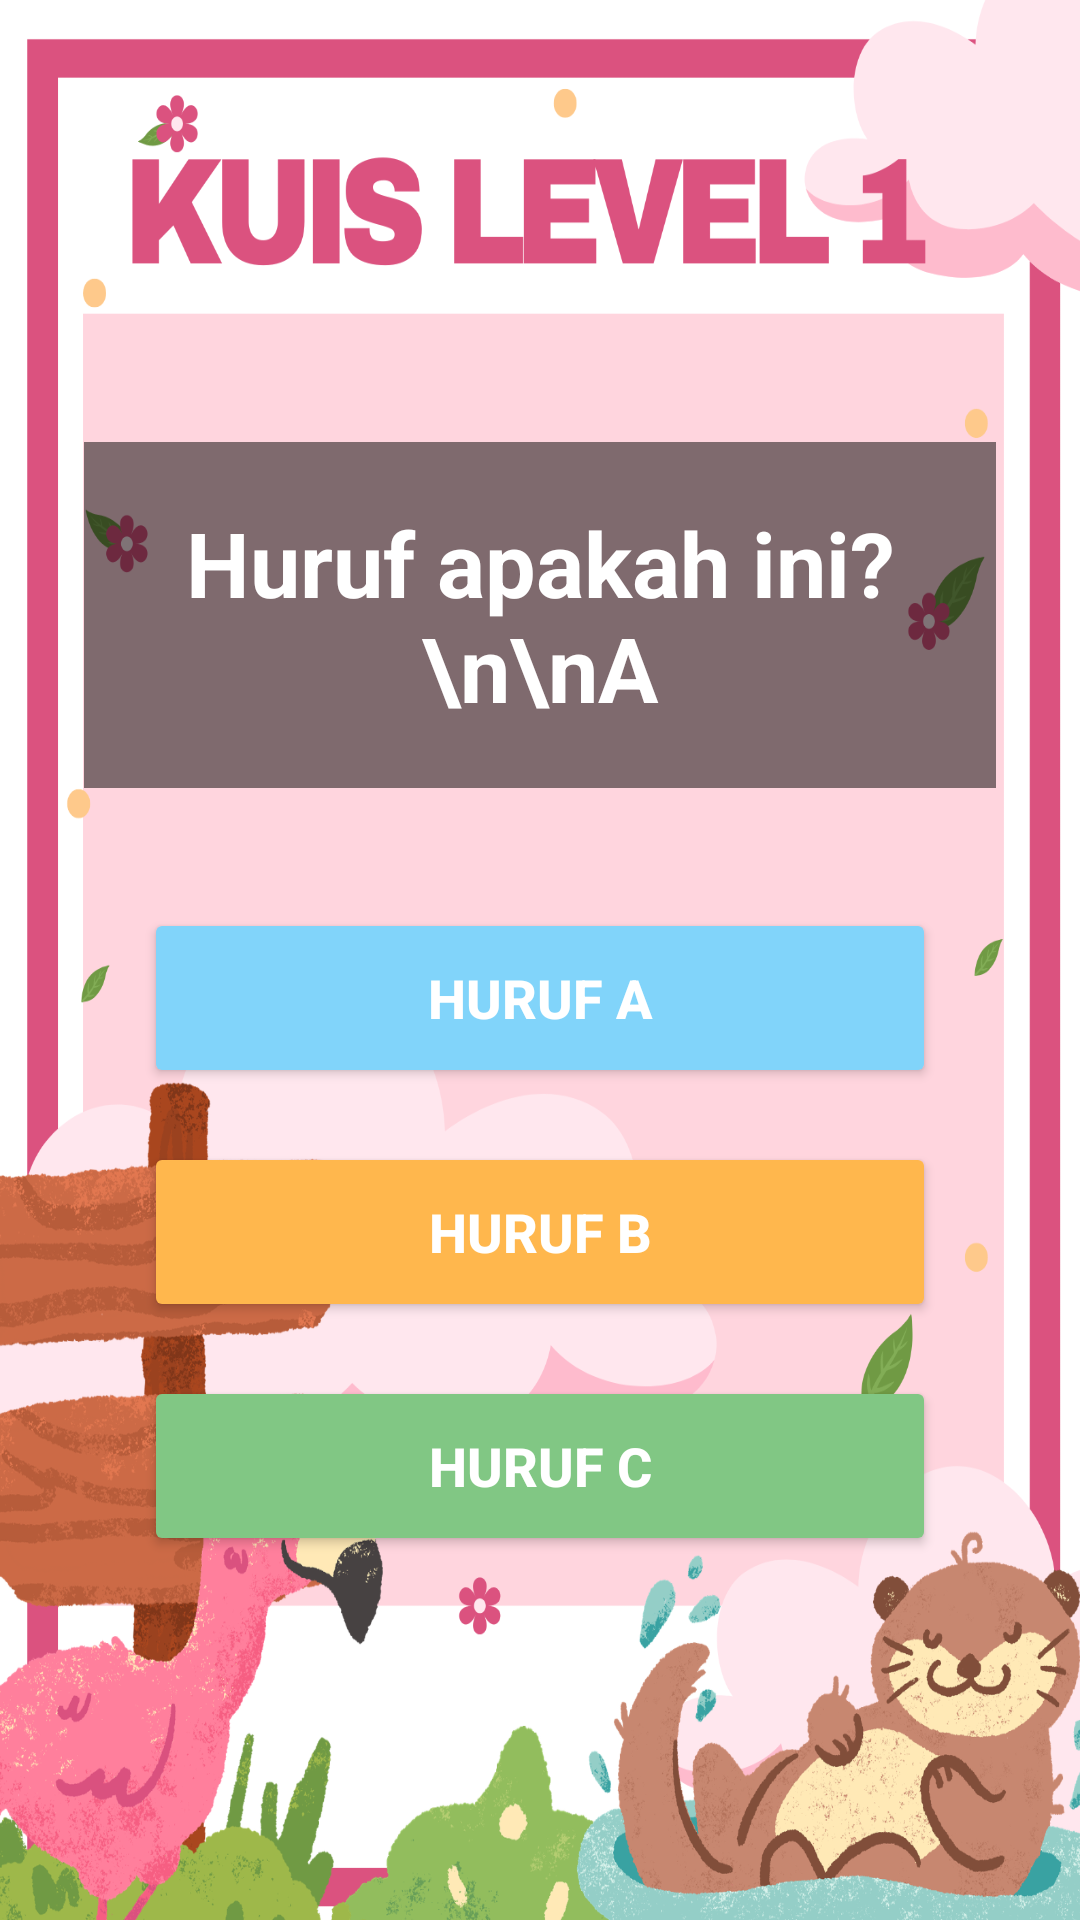

Android layout source for this screen:
<!-- AndroidManifest.xml: application theme Theme.MariBelajar -->
<!-- res/layout/kuislv1.xml -->
<?xml version="1.0" encoding="utf-8"?>
<androidx.constraintlayout.widget.ConstraintLayout
    xmlns:android="http://schemas.android.com/apk/res/android"
    xmlns:app="http://schemas.android.com/apk/res-auto"
    android:layout_width="match_parent"
    android:layout_height="match_parent">

    
    <ImageView
        android:id="@+id/imageView16"
        android:layout_width="0dp"
        android:layout_height="0dp"
        android:src="@drawable/kuis"
        android:scaleType="fitXY"
        app:layout_constraintTop_toTopOf="parent"
        app:layout_constraintBottom_toBottomOf="parent"
        app:layout_constraintStart_toStartOf="parent"
        app:layout_constraintEnd_toEndOf="parent"/>

    
    <androidx.constraintlayout.widget.Guideline
        android:id="@+id/topGuide"
        android:layout_width="wrap_content"
        android:layout_height="wrap_content"
        android:orientation="horizontal"
        app:layout_constraintGuide_percent="0.23"/>

    
    <TextView
        android:id="@+id/txtSoal"
        android:layout_width="0dp"
        android:layout_height="wrap_content"
        android:layout_marginHorizontal="28dp"
        android:background="#80000000"
        android:padding="20dp"
        android:text="Huruf apakah ini?\n\nA"
        android:textAlignment="center"
        android:textColor="#FFFFFF"
        android:textSize="30sp"
        android:textStyle="bold"

        app:layout_constraintTop_toTopOf="@id/topGuide"
        app:layout_constraintStart_toStartOf="parent"
        app:layout_constraintEnd_toEndOf="parent"/>

    
    <Button
        android:id="@+id/btnJawab1"
        android:layout_width="0dp"
        android:layout_height="60dp"
        android:layout_marginHorizontal="48dp"
        android:layout_marginTop="40dp"

        android:text="Huruf A"
        android:textSize="18sp"
        android:textStyle="bold"
        android:textColor="#FFFFFF"
        android:backgroundTint="#81D4FA"

        app:layout_constraintTop_toBottomOf="@id/txtSoal"
        app:layout_constraintStart_toStartOf="parent"
        app:layout_constraintEnd_toEndOf="parent"/>

    
    <Button
        android:id="@+id/btnJawab2"
        android:layout_width="0dp"
        android:layout_height="60dp"
        android:layout_marginHorizontal="48dp"
        android:layout_marginTop="18dp"

        android:text="Huruf B"
        android:textSize="18sp"
        android:textStyle="bold"
        android:textColor="#FFFFFF"
        android:backgroundTint="#FFB74D"

        app:layout_constraintTop_toBottomOf="@id/btnJawab1"
        app:layout_constraintStart_toStartOf="parent"
        app:layout_constraintEnd_toEndOf="parent"/>

    
    <Button
        android:id="@+id/btnJawab3"
        android:layout_width="0dp"
        android:layout_height="60dp"
        android:layout_marginHorizontal="48dp"
        android:layout_marginTop="18dp"

        android:text="Huruf C"
        android:textSize="18sp"
        android:textStyle="bold"
        android:textColor="#FFFFFF"
        android:backgroundTint="#81C784"

        app:layout_constraintTop_toBottomOf="@id/btnJawab2"
        app:layout_constraintStart_toStartOf="parent"
        app:layout_constraintEnd_toEndOf="parent"/>

</androidx.constraintlayout.widget.ConstraintLayout>
<!-- resources referenced by this layout -->
<resources>
  <!-- drawable kuis: png bitmap (drawable, 653941 bytes) -->
  <style name="Theme.MariBelajar" parent="Base.Theme.MariBelajar" />
  <style name="Base.Theme.MariBelajar" parent="Theme.Material3.DayNight.NoActionBar">
          
          
      </style>
</resources>
